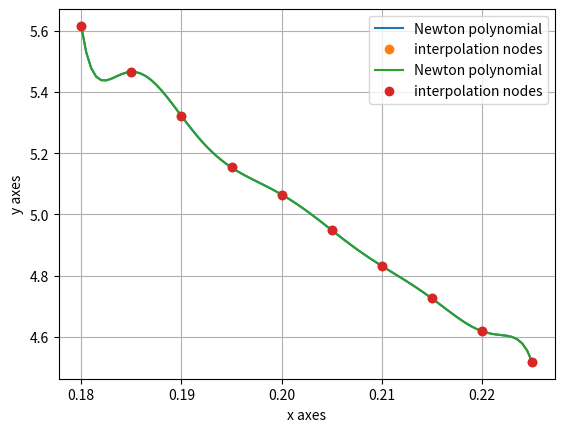

Reproduce this figure in Python.
import numpy as np
import matplotlib.pyplot as plt


def newton_interpolation_straight(x, y):

    # calculate divided difference
    f = divided_difference(x, y)

    def polynomial(arg):
        polynomial_i = y[0]
        delta = 1
        for i in range(1, len(f)):
            delta *= arg - x[i - 1]
            polynomial_i += f[i][0] * delta
        return polynomial_i

    return polynomial


def newton_interpolation_inverse(x, y):

    # calculate divided difference
    f = divided_difference(x, y)

    def polynomial(arg):
        polynom_val = y[-1]
        x_product = 1
        for i in range(1, len(f)):
            x_product *= arg - x[-i]
            polynom_val += f[i][-1] * x_product
        return polynom_val

    return polynomial


def divided_difference(x, y):

    f = [y]

    for step in range(1, len(y)):
        differences = list()
        for i in range(1, len(f[step - 1])):
            difference = (f[step - 1][i] - f[step - 1][i - 1]) / (x[i + step - 1] - x[i - 1])
            differences.append(difference)
        f.append(differences)

    return f


def display_plot(interpolation, x_interp_nodes, y_interp_nodes):

    # start, end, step = 0.000, 5.0001, 0.001
    start, end, step = 0.18, 0.225, 0.0005  # try
    # start, end, step = -4, 4, 0.001
    x_range = np.arange(start, end, step)
    y_range = np.array([interpolation(arg) for arg in x_range])

    # x_sec_range = [0.1857, 0.2165, 0.198, 0.2209, 0.1908, 0.2189]
    # y_sec_range = np.array([interpolation(arg) for arg in x_sec_range])

    # display plot of polynomial(x)
    plt.plot(x_range, y_range, label='Newton polynomial')
    # plt.plot(x_sec_range, y_sec_range, 'o', label='Additional points')

    # display interpolation nodes
    plt.plot(x_interp_nodes, y_interp_nodes, 'o', linewidth=0.00001,
             label='interpolation nodes')
    plt.legend(loc='best')
    plt.xlabel('x axes')
    plt.ylabel('y axes')
    plt.grid(True)
    plt.show()


def main():

    # vrt 11
    # x = [1.0, 1.2, 1.4, 1.6, 1.8, 2.0, 2.2, 2.4, 2.6, 2.8, 3, 3.2, 3.4, 3.6, 3.8, 4,
    #      4.2, 4.4, 4.6, 4.8, 5]
    # y = [7.19, 7.466, 7.912, 8.495, 8.727, 8.842, 9.673, 9.622, 10.09, 10.744,
    #      10.988, 11.028, 11.897, 12.311, 12.737, 13.054, 13.166, 13.956, 13.949, 14.562, 15.312]


    x = [0.180, 0.185, 0.190, 0.195, 0.200, 0.205, 0.210, 0.215, 0.220, 0.225]
    y = [5.61543, 5.46547, 5.32159, 5.15326, 5.06478, 4.94856, 4.8317, 4.72545, 4.61855, 4.5182]

    ## y = x**2
    # x = [-4, -3, -2, -1, 0, 1, 2, 3, 4]
    # y = [16, 9, 4, 1, 0, 1, 4, 9, 16]
    #
    # x = [0.0000, 0.25, 0.5, 0.75, 1.0, 1.25, 1.5, 1.75, 2.00, 2.25, 2.50, 2.75, 3.0, 3.25, 3.50, 3.75,
    #      4, 4.25, 4.5, 4.75, 5.0]
    # y = [4.588, 4.197, 4.129, 3.066, 3.111, 2.305, 2.348, 1.414, 0.926, 0.659,
    #      0.067, -0.818, -1.014, -1.389, -1.748, -2.8331, -2.854, -3.215, -3.981, -4.299, -4.843]

    str_interpolation = newton_interpolation_straight(x, y)
    display_plot(str_interpolation, x, y)

    inv_interpolation = newton_interpolation_inverse(x, y)
    display_plot(inv_interpolation, x, y)


if __name__ == '__main__':
    main()
